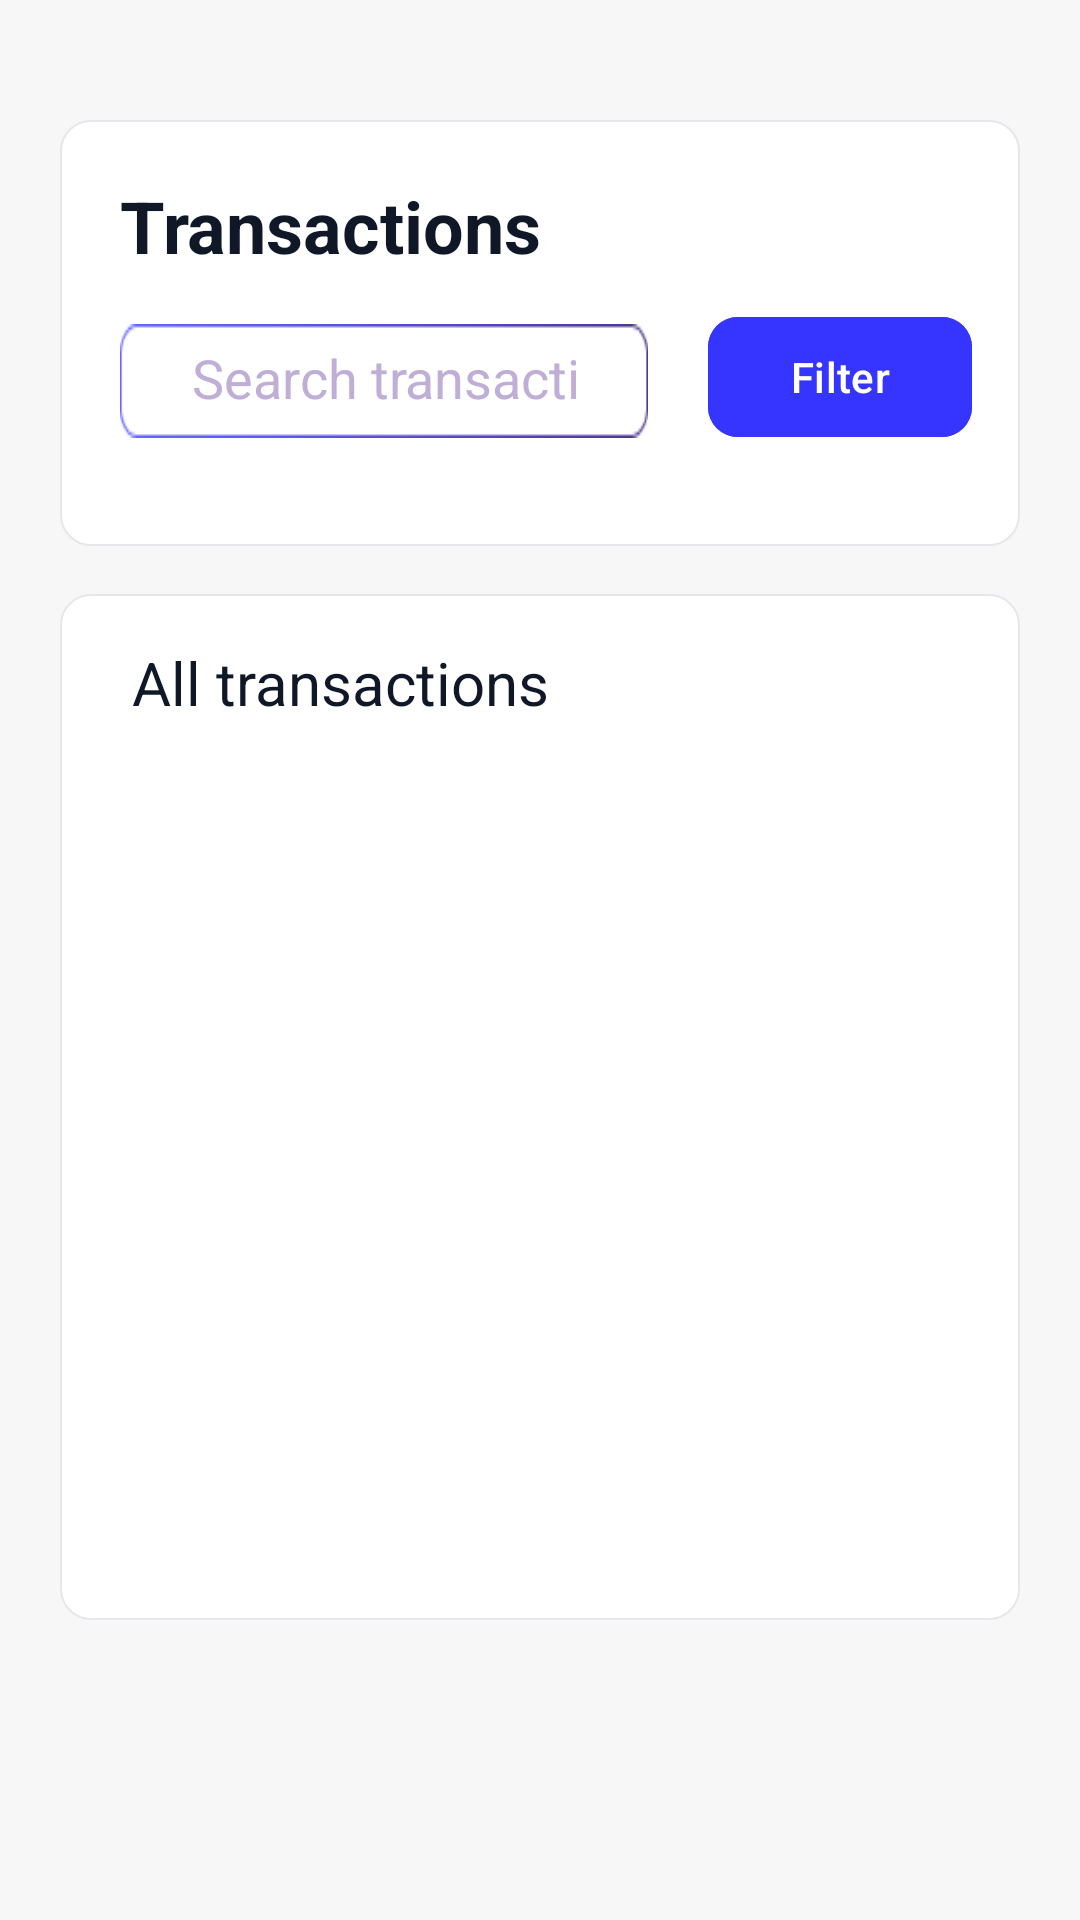

Produce the Android XML layout that renders to this screen, including the resource entries it uses.
<!-- AndroidManifest.xml: application theme Theme.FineControlApp -->
<!-- res/layout/fragment_transactions.xml -->
<?xml version="1.0" encoding="utf-8"?>
<androidx.constraintlayout.widget.ConstraintLayout xmlns:android="http://schemas.android.com/apk/res/android"
    xmlns:app="http://schemas.android.com/apk/res-auto"
    android:layout_width="match_parent"
    android:layout_height="match_parent"
    android:background="@drawable/backgroud_main">

    <ImageView
        android:id="@+id/card_transactions"
        android:layout_width="0dp"
        android:layout_height="142dp"
        android:layout_marginStart="20dp"
        android:layout_marginTop="40dp"
        android:layout_marginEnd="20dp"
        android:scaleType="fitXY"
        app:layout_constraintEnd_toEndOf="parent"
        app:layout_constraintHorizontal_bias="0.0"
        app:layout_constraintStart_toStartOf="parent"
        app:layout_constraintTop_toTopOf="parent"
        app:srcCompat="@drawable/card" />

    <TextView
        android:id="@+id/textView8"
        android:layout_width="wrap_content"
        android:layout_height="48dp"
        android:layout_marginStart="20dp"
        android:layout_marginTop="19dp"
        android:text="@string/transactions"
        android:textColor="#101828"
        android:textSize="24sp"
        android:textStyle="bold"
        app:layout_constraintStart_toStartOf="@+id/card_transactions"
        app:layout_constraintTop_toTopOf="@+id/card_transactions" />

    <ImageView
        android:id="@+id/imageView10"
        android:layout_width="0dp"
        android:layout_height="wrap_content"
        android:layout_marginStart="20dp"
        android:layout_marginEnd="20dp"
        android:layout_marginBottom="36dp"
        android:scaleType="fitXY"
        app:layout_constraintBottom_toBottomOf="@+id/card_transactions"
        app:layout_constraintEnd_toStartOf="@+id/btnFilter"
        app:layout_constraintStart_toStartOf="@+id/card_transactions"
        app:srcCompat="@drawable/textfield" />


    <com.google.android.material.button.MaterialButton
        android:id="@+id/btnFilter"
        android:layout_width="0dp"
        android:layout_height="wrap_content"
        android:layout_marginTop="10dp"
        android:layout_marginEnd="16dp"
        android:backgroundTint="#3535FF"
        android:elevation="2dp"
        android:paddingHorizontal="10dp"
        android:paddingVertical="5dp"
        android:text="@string/filter"
        android:textAllCaps="false"
        android:textColor="@color/white"
        android:textSize="14sp"
        app:cornerRadius="10dp"
        app:layout_constraintBottom_toBottomOf="@+id/card_transactions"
        app:layout_constraintEnd_toEndOf="@+id/card_transactions"
        app:layout_constraintTop_toTopOf="@+id/card_transactions"
        app:layout_constraintVertical_bias="0.617" />

    <ImageView
        android:id="@+id/imageView9"
        android:layout_width="0dp"
        android:layout_height="0dp"
        android:layout_marginStart="20dp"
        android:layout_marginTop="16dp"
        android:layout_marginEnd="20dp"
        android:layout_marginBottom="100dp"
        android:scaleType="fitXY"
        app:layout_constraintBottom_toBottomOf="parent"
        app:layout_constraintEnd_toEndOf="parent"
        app:layout_constraintHorizontal_bias="0.47"
        app:layout_constraintStart_toStartOf="parent"
        app:layout_constraintTop_toBottomOf="@+id/card_transactions"
        app:layout_constraintVertical_bias="0.06"
        app:srcCompat="@drawable/card" />

    <TextView
        android:id="@+id/textView9"
        android:layout_width="wrap_content"
        android:layout_height="wrap_content"
        android:layout_marginStart="24dp"
        android:layout_marginTop="16dp"
        android:text="@string/all_transactions"
        android:textColor="#101828"
        android:textSize="20sp"
        android:textStyle="normal"
        app:layout_constraintStart_toStartOf="@+id/imageView9"
        app:layout_constraintTop_toTopOf="@+id/imageView9" />

    <androidx.recyclerview.widget.RecyclerView
        android:id="@+id/recyclerTransactions"
        android:layout_width="0dp"
        android:layout_height="0dp"
        android:padding="8dp"
        app:layout_constraintBottom_toBottomOf="@+id/imageView9"
        app:layout_constraintEnd_toEndOf="@+id/imageView9"
        app:layout_constraintHorizontal_bias="0.511"
        app:layout_constraintStart_toStartOf="@+id/imageView9"
        app:layout_constraintTop_toBottomOf="@+id/textView9" />

    <TextView
        android:id="@+id/tvEmptyList"
        android:layout_width="wrap_content"
        android:layout_height="wrap_content"
        android:layout_marginEnd="48dp"
        android:layout_marginBottom="228dp"
        android:gravity="center"
        android:text="@string/no_transactions_found"
        android:visibility="gone"
        android:textColor="@color/neutralGray"
        android:textSize="16sp"
        app:layout_constraintBottom_toBottomOf="parent"
        app:layout_constraintEnd_toEndOf="parent"
        app:layout_constraintStart_toStartOf="parent"
        app:layout_constraintTop_toTopOf="parent"
        />

    <EditText
        android:id="@+id/textSearch"
        android:layout_width="0dp"
        android:layout_height="0dp"
        android:layout_marginHorizontal="16dp"
        android:background="@null"
        android:padding="8dp"
        android:hint="@string/search_transactions"
        android:textColorHint="@color/Secondary"
        android:textColor="@color/neutralGray"
        android:inputType="text"
        app:layout_constraintTop_toTopOf="@+id/imageView10"
        app:layout_constraintBottom_toBottomOf="@+id/imageView10"
        app:layout_constraintStart_toStartOf="@+id/imageView10"
        app:layout_constraintEnd_toEndOf="@+id/imageView10" />



</androidx.constraintlayout.widget.ConstraintLayout>
<!-- resources referenced by this layout -->
<resources>
  <color name="Secondary">#BFAFD7</color>
  <color name="white">#FFFFFFFF</color>
  <!-- drawable backgroud_main: png bitmap (drawable, 3106 bytes) -->
  <!-- drawable card (drawable) -->
  <?xml version="1.0" encoding="utf-8"?>
  <shape xmlns:android="http://schemas.android.com/apk/res/android">
  <size android:height="379dp"
      android:width="364dp"/>
      <corners android:radius="10dp"/>
      <stroke android:color="@color/stroke_item"
          android:width="0.5dp"/>
      <solid android:color="@color/white" />
  </shape>
  <!-- drawable textfield: png bitmap (drawable, 1633 bytes) -->
  <string name="all_transactions">All transactions</string>
  <string name="filter">Filter</string>
  <string name="no_transactions_found">No transactions found</string>
  <string name="search_transactions">Search transactions</string>
  <string name="transactions">Transactions</string>
  <style name="Theme.FineControlApp" parent="Base.Theme.FineControlApp" />
  <color name="stroke_item">#E5E7EB</color>
  <style name="Base.Theme.FineControlApp" parent="Theme.Material3.DayNight.NoActionBar">
          
          
      </style>
</resources>
